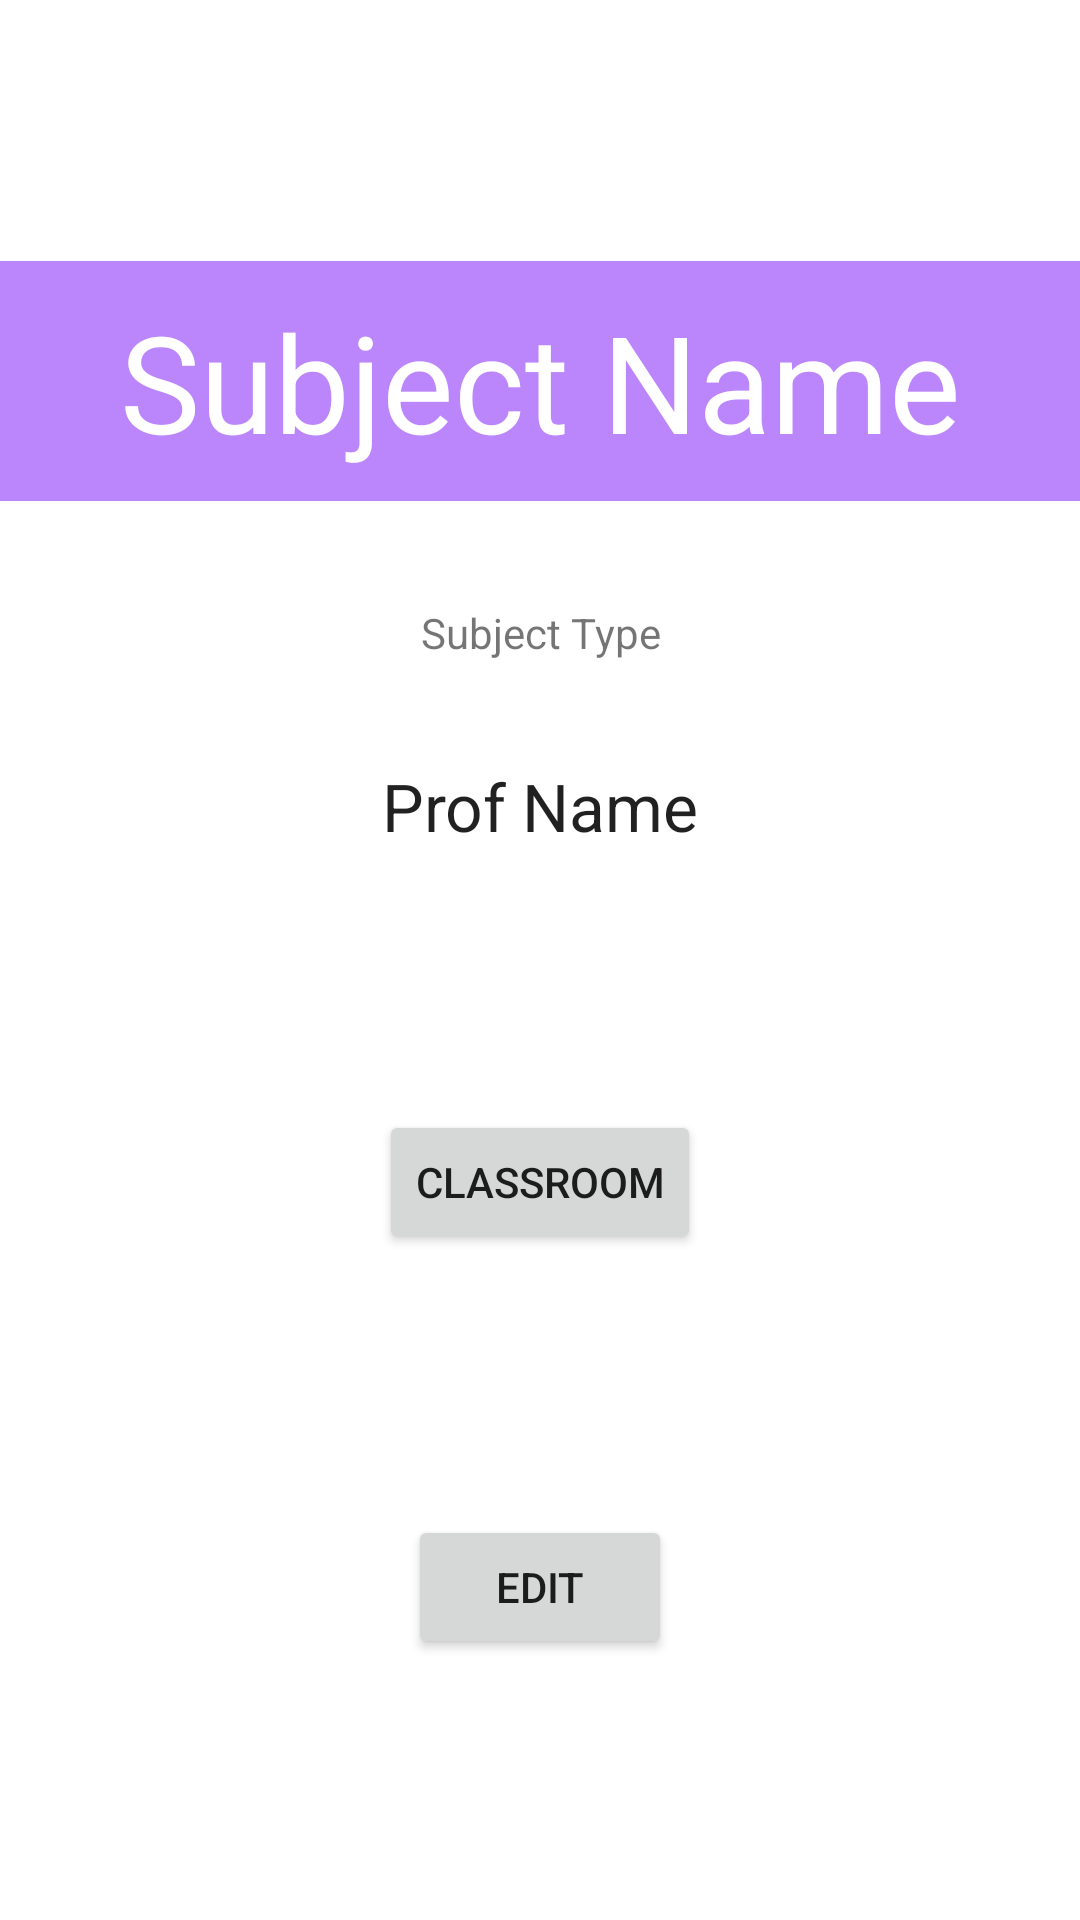

Produce the Android XML layout that renders to this screen, including the resource entries it uses.
<!-- AndroidManifest.xml: application theme Theme.SubjectDB -->
<!-- res/layout/activity_details.xml -->
<?xml version="1.0" encoding="utf-8"?>
<androidx.constraintlayout.widget.ConstraintLayout xmlns:android="http://schemas.android.com/apk/res/android"
    xmlns:app="http://schemas.android.com/apk/res-auto"
    xmlns:tools="http://schemas.android.com/tools"
    android:layout_width="match_parent"
    android:layout_height="match_parent"
    tools:context=".DetailsActivity">

    <Button
        android:id="@+id/classroomButton"
        android:layout_width="wrap_content"
        android:layout_height="wrap_content"
        android:onClick="onClassroom"
        android:text="Classroom"
        android:visibility="visible"
        app:layout_constraintBottom_toTopOf="@+id/editButton"
        app:layout_constraintEnd_toEndOf="parent"
        app:layout_constraintStart_toStartOf="parent"
        app:layout_constraintTop_toBottomOf="@+id/profText"
        app:layout_constraintVertical_bias="0.5" />

    <TextView
        android:id="@+id/nameText"
        android:layout_width="0dp"
        android:layout_height="wrap_content"
        android:background="@color/purple_200"
        android:gravity="center"
        android:padding="10dp"
        android:text="Subject Name"
        android:textAlignment="center"
        android:textAppearance="@style/TextAppearance.AppCompat.Display2"
        android:textColor="@color/white"
        app:layout_constraintBottom_toTopOf="@+id/profText"
        app:layout_constraintEnd_toEndOf="parent"
        app:layout_constraintHorizontal_bias="0.5"
        app:layout_constraintStart_toStartOf="parent"
        app:layout_constraintTop_toTopOf="parent"
        app:layout_constraintVertical_bias="0.5" />

    <TextView
        android:id="@+id/profText"
        android:layout_width="wrap_content"
        android:layout_height="wrap_content"
        android:gravity="center"
        android:text="Prof Name"
        android:textAlignment="gravity"
        android:textAppearance="@style/TextAppearance.AppCompat.Large"
        app:layout_constraintBottom_toTopOf="@+id/classroomButton"
        app:layout_constraintEnd_toEndOf="parent"
        app:layout_constraintHorizontal_bias="0.5"
        app:layout_constraintStart_toStartOf="parent"
        app:layout_constraintTop_toBottomOf="@+id/nameText"
        app:layout_constraintVertical_bias="0.5" />

    <Button
        android:id="@+id/editButton"
        android:layout_width="wrap_content"
        android:layout_height="wrap_content"
        android:onClick="onEdit"
        android:text="Edit"
        app:layout_constraintBottom_toBottomOf="parent"
        app:layout_constraintEnd_toEndOf="parent"
        app:layout_constraintHorizontal_bias="0.5"
        app:layout_constraintStart_toStartOf="parent"
        app:layout_constraintTop_toBottomOf="@+id/classroomButton"
        app:layout_constraintVertical_bias="0.5" />

    <TextView
        android:id="@+id/typeText"
        android:layout_width="wrap_content"
        android:layout_height="wrap_content"
        android:layout_marginTop="1dp"
        android:gravity="center"
        android:text="Subject Type"
        android:textAlignment="gravity"
        app:layout_constraintBottom_toTopOf="@+id/profText"
        app:layout_constraintEnd_toEndOf="parent"
        app:layout_constraintStart_toStartOf="parent"
        app:layout_constraintTop_toBottomOf="@+id/nameText" />

</androidx.constraintlayout.widget.ConstraintLayout>
<!-- resources referenced by this layout -->
<resources>
  <style name="Theme.SubjectDB" parent="Theme.MaterialComponents.DayNight.DarkActionBar">
          
          <item name="colorPrimary">@color/purple_500</item>
          <item name="colorPrimaryVariant">@color/purple_700</item>
          <item name="colorOnPrimary">@color/white</item>
          
          <item name="colorSecondary">@color/teal_200</item>
          <item name="colorSecondaryVariant">@color/teal_700</item>
          <item name="colorOnSecondary">@color/black</item>
          
          <item name="android:statusBarColor">?attr/colorPrimaryVariant</item>
          
      </style>
  <!-- not gathered from this repository: default colours our renderer supplied (Android Studio template values) -->
  <color name="purple_200">#FFBB86FC</color>
  <color name="purple_500">#FF6200EE</color>
  <color name="purple_700">#FF3700B3</color>
  <color name="teal_200">#FF03DAC5</color>
  <color name="teal_700">#FF018786</color>
  <color name="black">#FF000000</color>
  <color name="white">#FFFFFFFF</color>
</resources>
